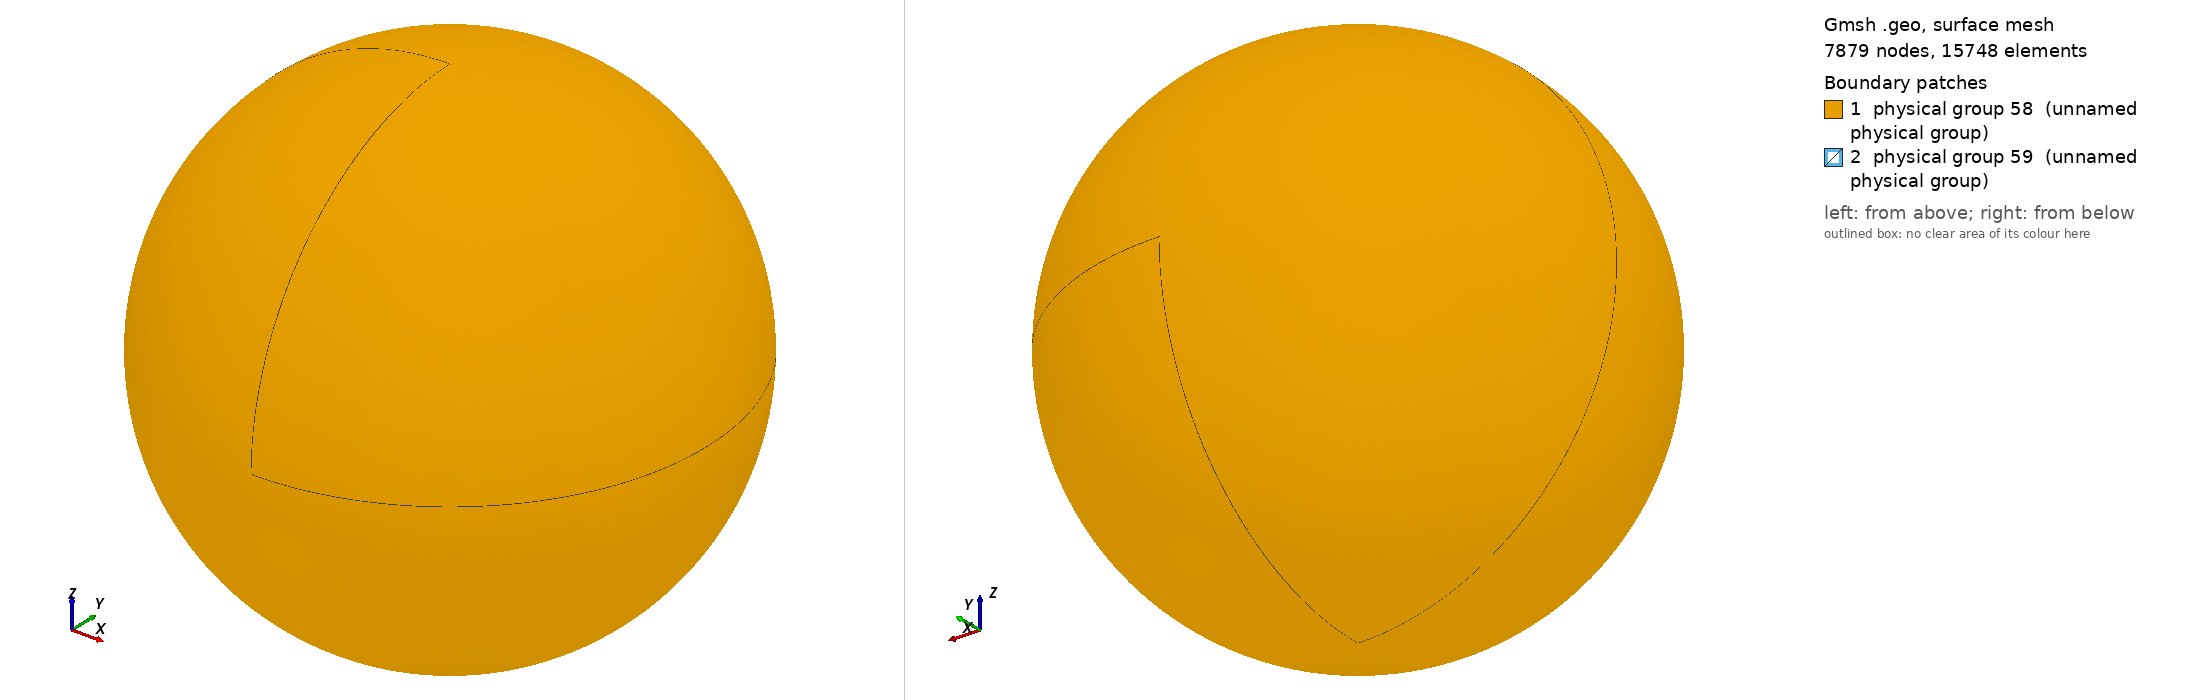

Gmsh geometry script, surface-meshed: 7879 nodes, 15748 surface elements. Boundary patches (legend numbers): 1 physical group 58 (unnamed physical group), 2 physical group 59 (unnamed physical group). Left view from above one corner, right view from below the opposite corner. Legend entries are the model's physical surfaces. The drawing asked Gmsh for element sizes between 1% and 20% of the model's largest extent; the script's own settings can give other sizes.

=== sphere_in_sphere_res4.geo (drawn) ===
ro = 1;			// outer radius
ri = 0.2;		// inner radius
reso = 0.05;	// outer resolution
resi = reso/5;	// inner resolution

// Center
Point(1) = {0, 0, 0, reso};

// Outer sphere
Point(2) = {ro, 0, 0, reso};
Point(3) = {0, ro, 0, reso};
Point(4) = {0, 0, ro, reso};
Point(5) = {-ro, 0, 0, reso};
Point(6) = {0, -ro, 0, reso};
Point(7) = {0, 0, -ro, reso};

// Inner sphere
Point(8) = {ri, 0, 0, resi};
Point(9) = {0, ri, 0, resi};
Point(10) = {0, 0, ri, resi};
Point(11) = {-ri, 0, 0, resi};
Point(12) = {0, -ri, 0, resi};
Point(13) = {0, 0, -ri, resi};

// Outer sphere
Circle(1) = {3, 1, 2};
Circle(2) = {2, 1, 6};
Circle(3) = {6, 1, 5};
Circle(4) = {5, 1, 3};
Circle(5) = {3, 1, 7};
Circle(6) = {7, 1, 6};
Circle(7) = {6, 1, 4};
Circle(8) = {4, 1, 3};
Circle(9) = {2, 1, 4};
Circle(10) = {4, 1, 5};
Circle(11) = {5, 1, 7};
Circle(12) = {7, 1, 2};

// Inner sphere
Circle(13) = {12, 1, 10};
Circle(14) = {10, 1, 9};
Circle(15) = {9, 1, 13};
Circle(16) = {13, 1, 12};
Circle(17) = {10, 1, 8};
Circle(18) = {8, 1, 13};
Circle(19) = {13, 1, 11};
Circle(20) = {11, 1, 10};
Circle(21) = {9, 1, 8};
Circle(22) = {8, 1, 12};
Circle(23) = {12, 1, 11};
Circle(24) = {11, 1, 9};

// Outer sphere
Line Loop(25) = {8, 1, 9};
Ruled Surface(26) = {25};
Line Loop(27) = {1, -12, -5};
Ruled Surface(28) = {27};
Line Loop(29) = {11, -5, -4};
Ruled Surface(30) = {29};
Line Loop(31) = {4, -8, 10};
Ruled Surface(32) = {31};
Line Loop(34) = {10, -3, 7};
Ruled Surface(35) = {34};
Line Loop(36) = {7, -9, 2};
Ruled Surface(37) = {36};
Line Loop(38) = {2, -6, 12};
Ruled Surface(39) = {38};
Line Loop(40) = {11, 6, 3};
Ruled Surface(41) = {40};

// Inner sphere
Line Loop(42) = {20, 14, -24};
Ruled Surface(43) = {42};
Line Loop(44) = {14, 21, -17};
Ruled Surface(45) = {44};
Line Loop(46) = {21, 18, -15};
Ruled Surface(47) = {46};
Line Loop(48) = {15, 19, 24};
Ruled Surface(49) = {48};
Line Loop(50) = {19, -23, -16};
Ruled Surface(51) = {50};
Line Loop(52) = {16, -22, 18};
Ruled Surface(53) = {52};
Line Loop(54) = {22, 13, 17};
Ruled Surface(55) = {54};
Line Loop(56) = {13, -20, -23};
Ruled Surface(57) = {56};

// Outer sphere
Physical Surface(58) = {32, 26, 28, 30, 41, 35, 37, 39};

// Inner sphere
Physical Surface(59) = {45, 47, 49, 43, 51, 55, 53, 57};

// Interior Volume
Surface Loop(60) = {45, 43, 57, 55, 53, 51, 49, 47};
Surface Loop(61) = {32, 30, 41, 39, 37, 35, 26, 28};
Volume(62) = {60, 61};
Physical Volume(63) = {62};
